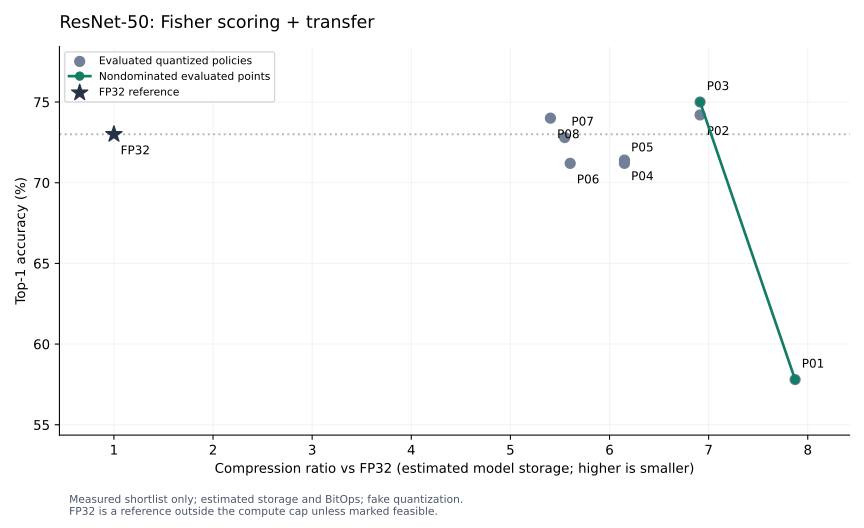

The table this chart was drawn from, first rows:
id, storage_bytes, compression_ratio, correct, top5_correct, images, top1_percent, top5_percent, mean_kl, bitops, bitops_vs_w8a8, within_bitops_budget, search_frontier, ilp_seed, validation_frontier, policy_file
FP32, 102121888, 1.0, 365, 455, 500, 73.0, 91.0, 0.0, 4187324678144, 16.0, False, False, False, False, 
P01, 12972152, 7.872, 289, 389, 500, 57.8, 77.8, 0.8696, 195530063872, 0.7471, True, True, True, True, policies/P01.json
P02, 14770904, 6.914, 371, 459, 500, 74.2, 91.8, 0.1028, 196072177664, 0.7492, True, True, False, False, policies/P02.json
P03, 14770904, 6.914, 375, 458, 500, 75.0, 91.6, 0.1046, 196072177664, 0.7492, True, False, True, True, policies/P03.json
P04, 16603864, 6.15, 357, 452, 500, 71.4, 90.4, 0.07162, 195941105664, 0.7487, True, True, False, False, policies/P04.json
P05, 16603864, 6.15, 356, 452, 500, 71.2, 90.4, 0.07165, 196072177664, 0.7492, True, False, True, False, policies/P05.json
P06, 18225880, 5.603, 356, 450, 500, 71.2, 90.0, 0.06702, 195941105664, 0.7487, True, True, False, False, policies/P06.json
P07, 18406104, 5.548, 364, 450, 500, 72.8, 90.0, 0.0798, 196072177664, 0.7492, True, False, True, False, policies/P07.json
P08, 18897624, 5.404, 370, 452, 500, 74.0, 90.4, 0.0753, 196072177664, 0.7492, True, False, True, False, policies/P08.json
